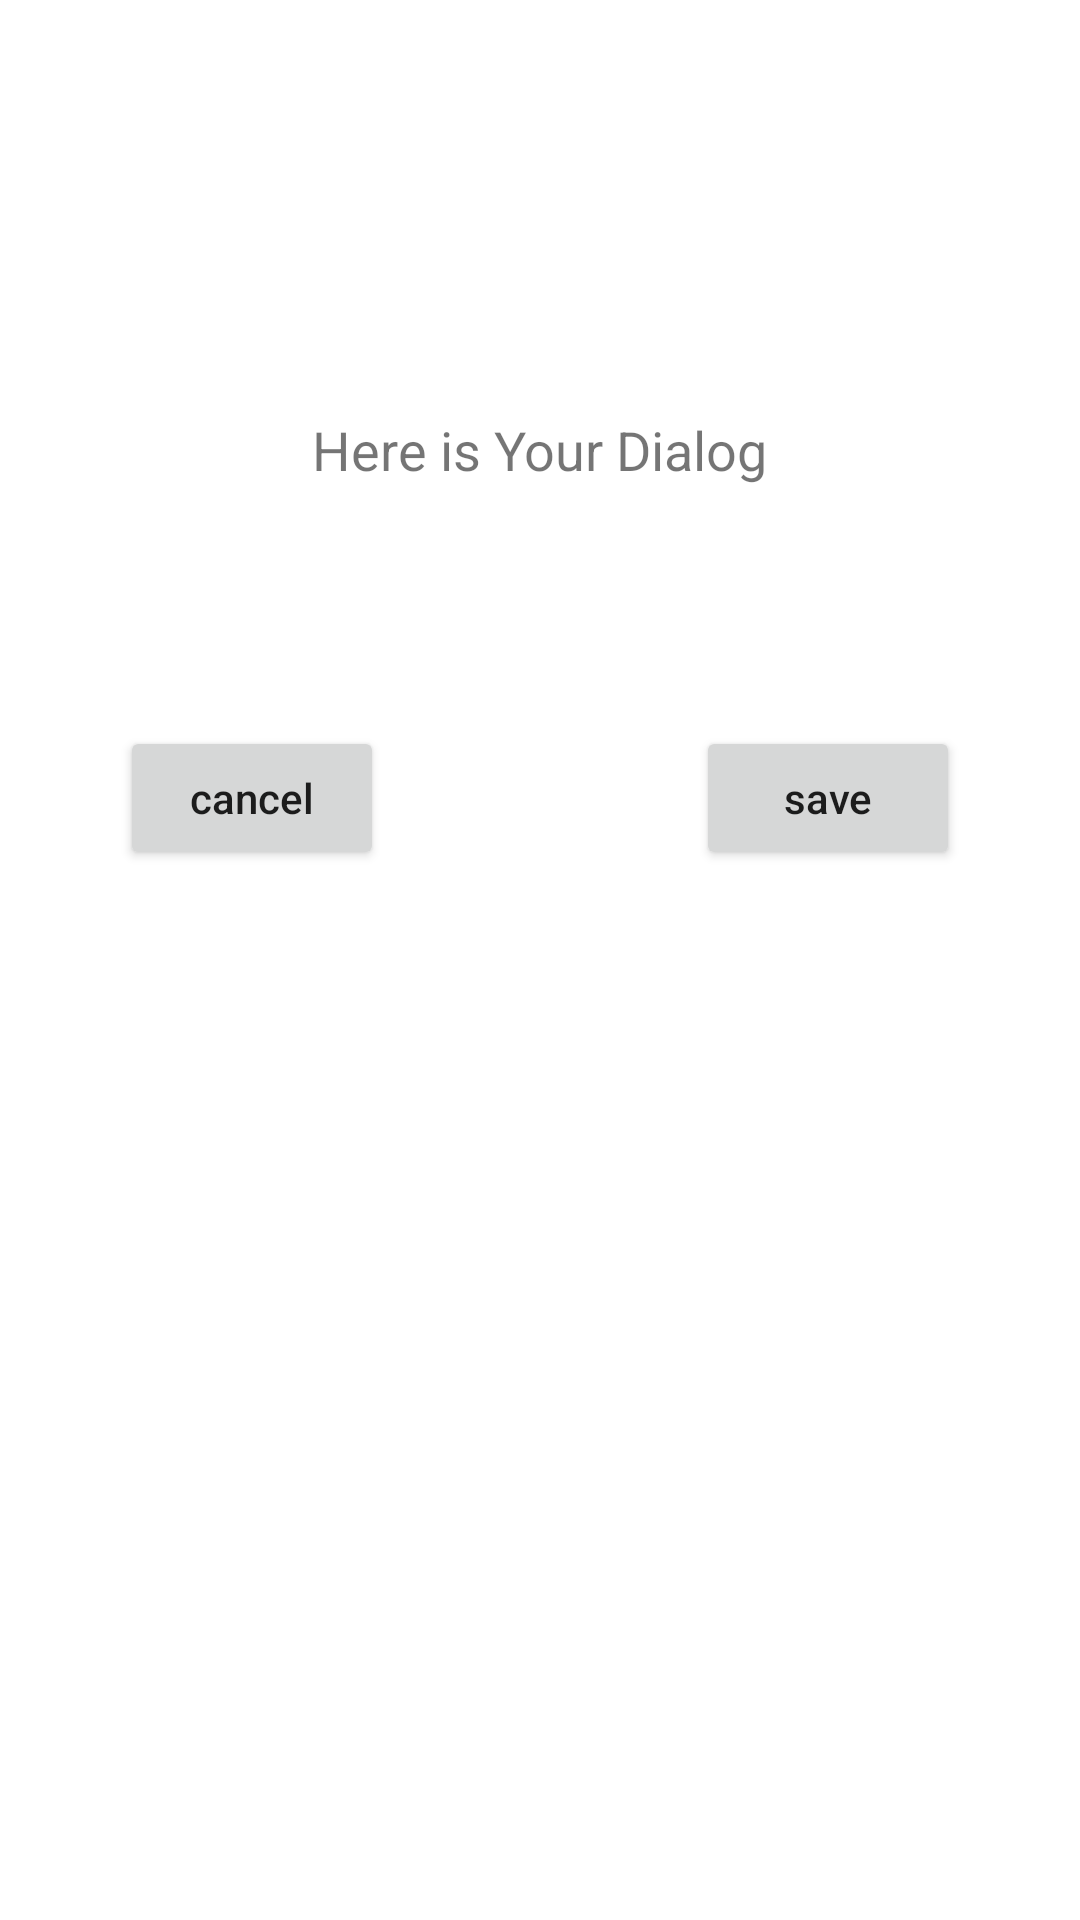

Reconstruct the res/layout file that produces this screen, plus the resources it refers to.
<!-- AndroidManifest.xml: application theme Theme.ThirdwayvTaskChallange -->
<!-- res/layout/custom_dialog_fragment_layout.xml -->
<?xml version="1.0" encoding="utf-8"?>
<layout xmlns:android="http://schemas.android.com/apk/res/android"
    xmlns:tools="http://schemas.android.com/tools"
    xmlns:app="http://schemas.android.com/apk/res-auto">

    <data>
        <import type="android.view.View"/>
    </data>

    <RelativeLayout
        android:layout_width="match_parent"
        android:layout_height="match_parent"
        tools:context=".fragments.CustomDialogFragment"
        android:background="@color/white">

        <RelativeLayout
            android:layout_width="match_parent"
            android:layout_height="300dp"
            android:padding="10dp"
            tools:ignore="UselessParent">
            <TextView
                android:layout_width="wrap_content"
                android:layout_height="wrap_content"
                android:text="Here is Your Dialog"
                android:textSize="18sp"
                android:layout_centerInParent="true"/>

            <RelativeLayout
                android:layout_width="match_parent"
                android:layout_height="wrap_content"
                android:layout_alignParentBottom="true"
                android:layout_marginRight="30dp"
                android:layout_marginLeft="30dp"
                >
                <Button
                    android:id="@+id/cancel_btn"
                    android:layout_width="wrap_content"
                    android:layout_height="wrap_content"
                    android:text="cancel"
                    android:layout_alignParentStart="true"
                    android:layout_centerVertical="true"
                    android:textAllCaps="false"
                    />

                <Button
                    android:id="@+id/save_btn"
                    android:layout_width="wrap_content"
                    android:layout_height="wrap_content"
                    android:text="save"
                    android:layout_alignParentEnd="true"
                    android:layout_centerVertical="true"
                    android:textAllCaps="false"
                    />
            </RelativeLayout>
        </RelativeLayout>

    </RelativeLayout>
</layout>
<!-- resources referenced by this layout -->
<resources>
  <color name="white">#FFFFFFFF</color>
  <style name="Theme.ThirdwayvTaskChallange" parent="Theme.AppCompat.Light.NoActionBar">
          
          <item name="colorPrimary">@color/purple_500</item>
          <item name="colorPrimaryVariant">@color/purple_700</item>
          <item name="colorOnPrimary">@color/white</item>
          
          <item name="colorSecondary">@color/teal_200</item>
          <item name="colorSecondaryVariant">@color/teal_700</item>
          <item name="colorOnSecondary">@color/black</item>
          
          <item name="android:statusBarColor" tools:targetApi="l">?attr/colorPrimaryVariant</item>
          
      </style>
  <color name="purple_500">#FF6200EE</color>
  <color name="purple_700">#FF3700B3</color>
  <color name="teal_200">#FF03DAC5</color>
  <color name="teal_700">#FF018786</color>
  <color name="black">#FF000000</color>
</resources>
